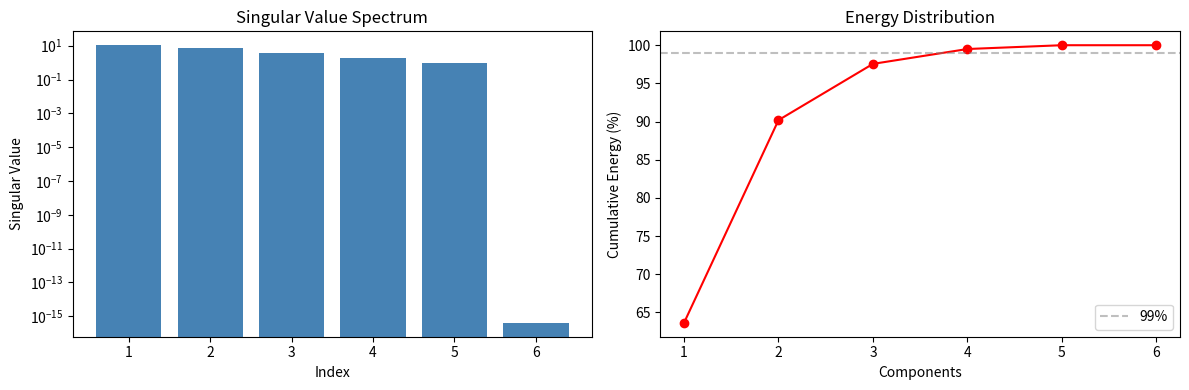
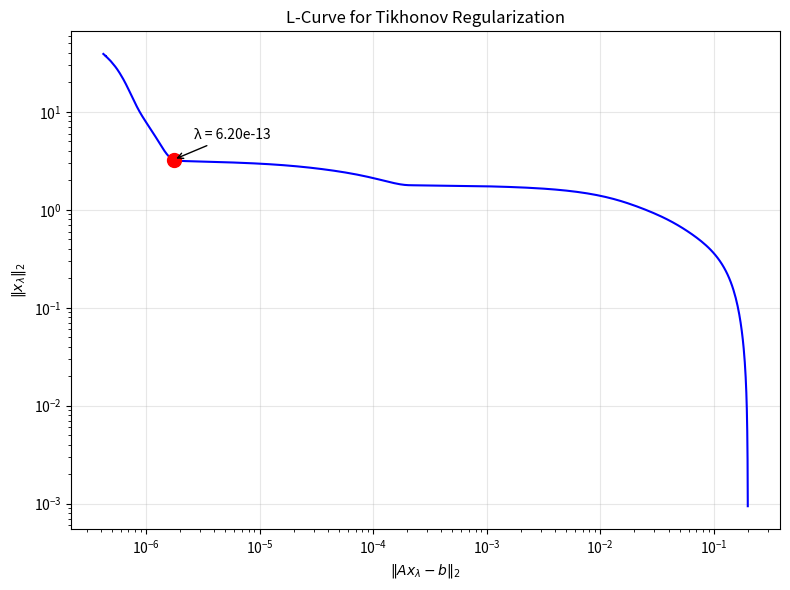
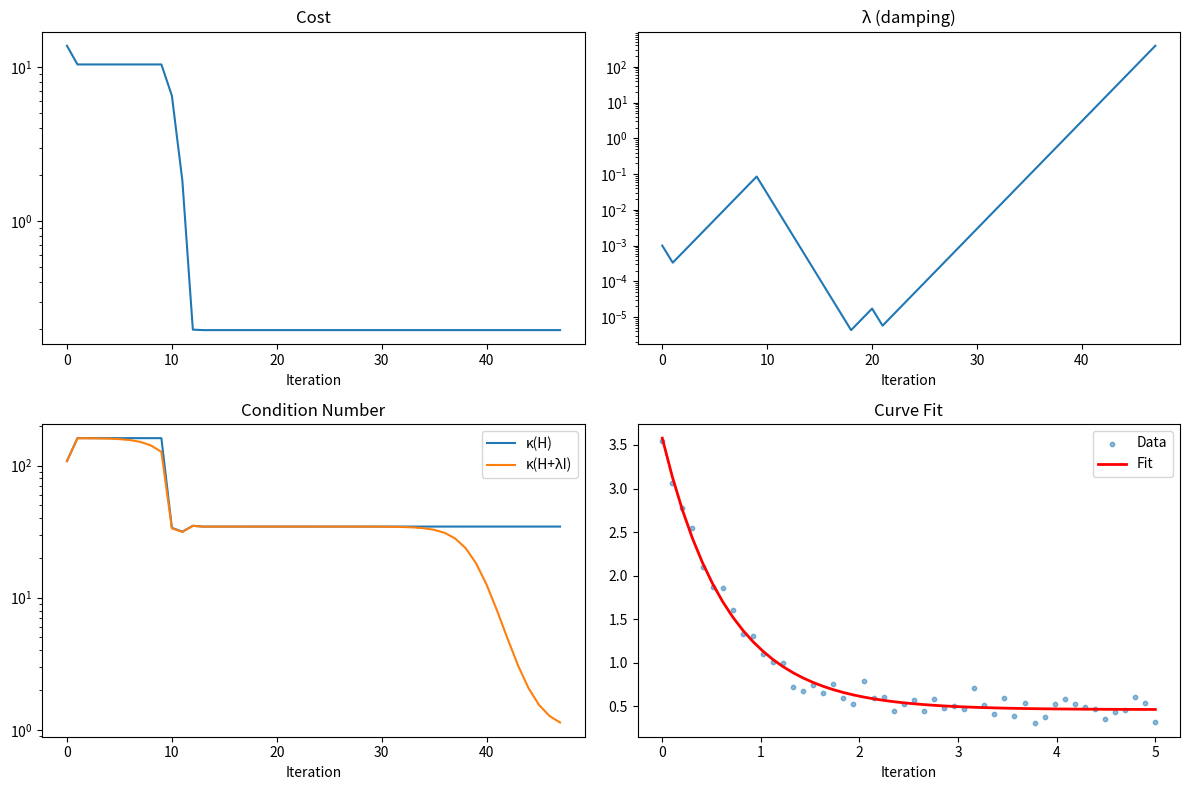

The script that saved these images, in order:
"""
Matrix Mastery — Python Implementations
==========================================
Companion code for Chapter 08: Matrix Essentials for Optimization.

Covers:
  - Matrix classification and property detection
  - Positive definiteness tests (6 methods)
  - Nearest PD matrix (Higham 1988)
  - SVD analysis and four fundamental subspaces
  - Condition number diagnostics
  - Tikhonov and truncated SVD regularization
  - L-curve method for choosing λ
  - Levenberg-Marquardt with conditioning diagnostics
  - Matrix doctor (comprehensive diagnosis)

Usage:
    python matrix_essentials.py          # Run all demos
    python matrix_essentials.py --test   # Run self-tests only
"""

import numpy as np
import matplotlib
matplotlib.use("Agg")  # non-interactive backend for CI
import matplotlib.pyplot as plt
import sys


# ============================================================
# 1. Matrix Classification
# ============================================================

def classify_matrix(A, tol=1e-10):
    """Classify a matrix's structural and spectral properties.
    
    Returns dict with keys: symmetric, orthogonal, pd, psd, indefinite,
    singular, condition_number, rank.
    """
    m, n = A.shape
    result = {}
    is_square = m == n

    result["symmetric"] = is_square and np.allclose(A, A.T, atol=tol)
    result["skew_symmetric"] = is_square and np.allclose(A, -A.T, atol=tol)

    if is_square:
        result["orthogonal"] = np.allclose(A.T @ A, np.eye(n), atol=tol)
    else:
        result["orthogonal"] = False

    U, s, Vt = np.linalg.svd(A)
    result["rank"] = int(np.sum(s > tol * s[0] * max(m, n)))
    result["singular"] = result["rank"] < min(m, n)
    result["condition_number"] = s[0] / s[-1] if s[-1] > tol else np.inf

    if result["symmetric"]:
        eigvals = np.linalg.eigvalsh(A)
        if np.all(eigvals > tol):
            result["pd"] = True
            result["psd"] = True
            result["indefinite"] = False
        elif np.all(eigvals > -tol):
            result["pd"] = False
            result["psd"] = True
            result["indefinite"] = False
        else:
            result["pd"] = False
            result["psd"] = False
            result["indefinite"] = True
    else:
        result["pd"] = None
        result["psd"] = None
        result["indefinite"] = None

    return result


# ============================================================
# 2. Six Tests for Positive Definiteness
# ============================================================

def test_pd_eigenvalues(A, tol=1e-10):
    """Test 1: All eigenvalues positive."""
    eigvals = np.linalg.eigvalsh(A)
    return bool(np.all(eigvals > tol)), eigvals


def test_pd_cholesky(A):
    """Test 2: Cholesky factorization succeeds."""
    try:
        L = np.linalg.cholesky(A)
        return True, L
    except np.linalg.LinAlgError:
        return False, None


def test_pd_sylvester(A, tol=1e-10):
    """Test 3: All leading principal minors positive."""
    n = A.shape[0]
    minors = []
    for k in range(1, n + 1):
        minor = np.linalg.det(A[:k, :k])
        minors.append(minor)
        if minor <= tol:
            return False, minors
    return True, minors


def test_pd_pivots(A, tol=1e-10):
    """Test 5: All pivots in Gaussian elimination are positive."""
    n = A.shape[0]
    U = A.astype(float).copy()
    pivots = []
    for k in range(n):
        if abs(U[k, k]) <= tol:
            return False, pivots
        pivots.append(U[k, k])
        for i in range(k + 1, n):
            factor = U[i, k] / U[k, k]
            U[i, k:] -= factor * U[k, k:]
    return all(p > tol for p in pivots), pivots


def test_pd_diagonal_dominance(A):
    """Test 6: Strictly diagonally dominant (sufficient, not necessary)."""
    n = A.shape[0]
    for i in range(n):
        if A[i, i] <= np.sum(np.abs(A[i, :])) - np.abs(A[i, i]):
            return False
    return True


def run_all_pd_tests(A):
    """Run all six PD tests and print results."""
    print("Positive Definiteness Tests")
    print("-" * 40)

    is_pd, eigvals = test_pd_eigenvalues(A)
    print(f"1. Eigenvalue test:    {'PASS' if is_pd else 'FAIL'}  λ = {np.round(eigvals, 4)}")

    is_pd, L = test_pd_cholesky(A)
    print(f"2. Cholesky test:      {'PASS' if is_pd else 'FAIL'}")

    is_pd, minors = test_pd_sylvester(A)
    print(f"3. Sylvester criterion: {'PASS' if is_pd else 'FAIL'}  minors = {[round(m, 4) for m in minors]}")

    is_pd, pivots = test_pd_pivots(A)
    print(f"5. Pivot test:         {'PASS' if is_pd else 'FAIL'}  pivots = {[round(p, 4) for p in pivots]}")

    is_dd = test_pd_diagonal_dominance(A)
    print(f"6. Diag. dominance:    {'PASS' if is_dd else 'FAIL (not necessary)'}")


# ============================================================
# 3. Nearest PD Matrix (Higham 1988)
# ============================================================

def nearest_pd(A, epsilon=1e-6):
    """Nearest positive definite matrix via eigenvalue clipping."""
    A_sym = (A + A.T) / 2
    eigvals, Q = np.linalg.eigh(A_sym)
    eigvals_clipped = np.maximum(eigvals, epsilon)
    A_pd = Q @ np.diag(eigvals_clipped) @ Q.T
    return (A_pd + A_pd.T) / 2


# ============================================================
# 4. SVD Analysis
# ============================================================

def svd_analysis(A, tol=None, plot=True, save_path=None):
    """Comprehensive SVD analysis: rank, condition, subspaces, energy."""
    m, n = A.shape
    U, s, Vt = np.linalg.svd(A, full_matrices=True)

    if tol is None:
        tol = max(m, n) * s[0] * np.finfo(float).eps

    r = int(np.sum(s > tol))
    total_energy = np.sum(s ** 2)
    energy = np.cumsum(s ** 2) / total_energy if total_energy > 0 else np.zeros_like(s)

    print("=" * 60)
    print(f"SVD Analysis: {m}×{n} matrix")
    print("=" * 60)
    print(f"Rank: {r} / {min(m, n)}")
    kappa = s[0] / s[min(m, n) - 1] if s[min(m, n) - 1] > 0 else np.inf
    print(f"Condition number: {kappa:.4e}")

    print(f"\nSingular values (top {min(10, len(s))}):")
    for i in range(min(10, len(s))):
        bar = "█" * max(1, int(40 * s[i] / s[0]))
        pct = energy[i] * 100 if i < len(energy) else 100.0
        print(f"  σ_{i + 1:2d} = {s[i]:12.6e}  {bar}  ({pct:.1f}%)")

    print(f"\nFour Fundamental Subspaces:")
    print(f"  C(A):  dim {r}     | N(A):  dim {n - r}")
    print(f"  C(Aᵀ): dim {r}     | N(Aᵀ): dim {m - r}")

    if plot:
        fig, (ax1, ax2) = plt.subplots(1, 2, figsize=(12, 4))
        ax1.bar(range(1, len(s) + 1), s, color="steelblue")
        ax1.set_xlabel("Index")
        ax1.set_ylabel("Singular Value")
        ax1.set_title("Singular Value Spectrum")
        ax1.set_yscale("log")

        ax2.plot(range(1, len(s) + 1), energy * 100, "ro-")
        ax2.axhline(y=99, color="gray", linestyle="--", alpha=0.5, label="99%")
        ax2.set_xlabel("Components")
        ax2.set_ylabel("Cumulative Energy (%)")
        ax2.set_title("Energy Distribution")
        ax2.legend()

        plt.tight_layout()
        path = save_path or "svd_analysis.png"
        plt.savefig(path, dpi=150)
        plt.close()
        print(f"\nPlot saved to {path}")

    return {"U": U, "s": s, "Vt": Vt, "rank": r, "condition": kappa, "energy": energy}


# ============================================================
# 5. Regularization
# ============================================================

def tikhonov_solve(A, b, lam):
    """Tikhonov-regularized least-squares: min ‖Ax-b‖² + λ‖x‖²."""
    n = A.shape[1]
    return np.linalg.solve(A.T @ A + lam * np.eye(n), A.T @ b)


def truncated_svd_solve(A, b, k):
    """Truncated SVD solution keeping top k singular values."""
    U, s, Vt = np.linalg.svd(A, full_matrices=False)
    x = np.zeros(A.shape[1])
    for i in range(min(k, len(s))):
        if s[i] > 1e-15:
            x += (U[:, i] @ b / s[i]) * Vt[i, :]
    return x


def l_curve(A, b, lambdas=None, save_path=None):
    """Plot L-curve and return optimal λ at maximum curvature."""
    if lambdas is None:
        lambdas = np.logspace(-16, 2, 300)

    residuals = []
    sol_norms = []
    for lam in lambdas:
        x_lam = tikhonov_solve(A, b, lam)
        residuals.append(np.linalg.norm(A @ x_lam - b))
        sol_norms.append(np.linalg.norm(x_lam))

    residuals = np.array(residuals)
    sol_norms = np.array(sol_norms)

    # Curvature in log-log space
    lr = np.log(residuals + 1e-30)
    ln = np.log(sol_norms + 1e-30)
    dr = np.gradient(lr)
    dn = np.gradient(ln)
    ddr = np.gradient(dr)
    ddn = np.gradient(dn)
    curvature = np.abs(dr * ddn - dn * ddr) / (dr ** 2 + dn ** 2 + 1e-30) ** 1.5
    margin = max(10, len(lambdas) // 20)
    corner_idx = np.argmax(curvature[margin:-margin]) + margin

    fig, ax = plt.subplots(figsize=(8, 6))
    ax.loglog(residuals, sol_norms, "b-", linewidth=1.5)
    ax.plot(residuals[corner_idx], sol_norms[corner_idx], "ro", markersize=10)
    ax.annotate(
        f"λ = {lambdas[corner_idx]:.2e}",
        xy=(residuals[corner_idx], sol_norms[corner_idx]),
        xytext=(15, 15),
        textcoords="offset points",
        fontsize=10,
        arrowprops={"arrowstyle": "->"},
    )
    ax.set_xlabel(r"$\|Ax_\lambda - b\|_2$")
    ax.set_ylabel(r"$\|x_\lambda\|_2$")
    ax.set_title("L-Curve for Tikhonov Regularization")
    ax.grid(True, alpha=0.3)
    plt.tight_layout()
    path = save_path or "l_curve.png"
    plt.savefig(path, dpi=150)
    plt.close()
    print(f"L-curve saved to {path}. Optimal λ ≈ {lambdas[corner_idx]:.2e}")

    return lambdas[corner_idx]


# ============================================================
# 6. Levenberg-Marquardt with Diagnostics
# ============================================================

def levenberg_marquardt(residual_fn, jacobian_fn, x0, max_iter=100,
                        lam0=1e-3, tol=1e-10):
    """Simplified LM solver with condition-number tracking."""
    x = x0.astype(float).copy()
    lam = lam0
    n = len(x)
    history = {"cost": [], "lambda": [], "kappa_H": [], "kappa_damped": []}

    for it in range(max_iter):
        r = residual_fn(x)
        J = jacobian_fn(x)
        cost = 0.5 * r @ r
        H = J.T @ J
        g = J.T @ r

        kappa_H = np.linalg.cond(H)
        kappa_d = np.linalg.cond(H + lam * np.eye(n))
        history["cost"].append(cost)
        history["lambda"].append(lam)
        history["kappa_H"].append(kappa_H)
        history["kappa_damped"].append(kappa_d)

        dx = np.linalg.solve(H + lam * np.eye(n), -g)
        x_new = x + dx
        cost_new = 0.5 * residual_fn(x_new) @ residual_fn(x_new)
        gain = 0.5 * dx @ (lam * dx - g)
        rho = (cost - cost_new) / (gain + 1e-30)

        if rho > 0:
            x = x_new
            lam = max(lam / 3, 1e-15)
            if np.linalg.norm(dx) < tol:
                break
        else:
            lam = min(lam * 2, 1e10)

    return x, history


def demo_lm_curve_fit(save_path=None):
    """Demo: fit y = a·exp(-b·x) + c with LM."""
    np.random.seed(42)
    x_data = np.linspace(0, 5, 50)
    a_true, b_true, c_true = 3.0, 1.5, 0.5
    y_data = a_true * np.exp(-b_true * x_data) + c_true + 0.1 * np.random.randn(50)

    def residual(p):
        return p[0] * np.exp(-p[1] * x_data) + p[2] - y_data

    def jacobian(p):
        J = np.zeros((len(x_data), 3))
        e = np.exp(-p[1] * x_data)
        J[:, 0] = e
        J[:, 1] = -p[0] * x_data * e
        J[:, 2] = 1.0
        return J

    p0 = np.array([1.0, 0.5, 0.0])
    p_opt, hist = levenberg_marquardt(residual, jacobian, p0)
    print(f"LM result: a={p_opt[0]:.4f}, b={p_opt[1]:.4f}, c={p_opt[2]:.4f}")
    print(f"Truth:     a={a_true}, b={b_true}, c={c_true}")

    fig, axes = plt.subplots(2, 2, figsize=(12, 8))
    axes[0, 0].semilogy(hist["cost"])
    axes[0, 0].set_title("Cost")
    axes[0, 1].semilogy(hist["lambda"])
    axes[0, 1].set_title("λ (damping)")
    axes[1, 0].semilogy(hist["kappa_H"], label="κ(H)")
    axes[1, 0].semilogy(hist["kappa_damped"], label="κ(H+λI)")
    axes[1, 0].legend()
    axes[1, 0].set_title("Condition Number")
    axes[1, 1].scatter(x_data, y_data, s=10, alpha=0.5, label="Data")
    axes[1, 1].plot(
        x_data,
        p_opt[0] * np.exp(-p_opt[1] * x_data) + p_opt[2],
        "r-",
        lw=2,
        label="Fit",
    )
    axes[1, 1].legend()
    axes[1, 1].set_title("Curve Fit")
    for ax in axes.flat:
        ax.set_xlabel("Iteration")
    plt.tight_layout()
    path = save_path or "lm_diagnostics.png"
    plt.savefig(path, dpi=150)
    plt.close()
    print(f"LM diagnostics saved to {path}")


# ============================================================
# 7. Matrix Doctor
# ============================================================

def matrix_doctor(A, verbose=True):
    """Comprehensive matrix diagnosis with solver recommendation."""
    m, n = A.shape
    is_square = m == n
    report = {"shape": (m, n), "square": is_square}

    report["symmetric"] = is_square and np.allclose(A, A.T, atol=1e-12)
    report["skew_symmetric"] = is_square and np.allclose(A, -A.T, atol=1e-12)
    report["orthogonal"] = is_square and np.allclose(A.T @ A, np.eye(n), atol=1e-10) if is_square else False
    report["diagonal"] = is_square and np.allclose(A, np.diag(np.diag(A)), atol=1e-12)
    report["upper_triangular"] = np.allclose(A, np.triu(A), atol=1e-12)
    report["lower_triangular"] = np.allclose(A, np.tril(A), atol=1e-12)

    nnz = np.count_nonzero(np.abs(A) > 1e-15)
    report["sparsity"] = 1 - nnz / (m * n)
    report["sparse"] = report["sparsity"] > 0.5

    _, s, _ = np.linalg.svd(A, full_matrices=False)
    tol = max(m, n) * s[0] * np.finfo(float).eps
    r = int(np.sum(s > tol))
    report["rank"] = r
    report["full_rank"] = r == min(m, n)
    report["condition_number"] = s[0] / s[r - 1] if r > 0 else np.inf

    # Energy-based effective rank
    total_energy = np.sum(s ** 2)
    if total_energy > 0:
        cumulative = np.cumsum(s ** 2) / total_energy
        report["rank_for_99pct_energy"] = int(np.searchsorted(cumulative, 0.99) + 1)
    else:
        report["rank_for_99pct_energy"] = 0

    if report["symmetric"]:
        eigvals = np.linalg.eigvalsh(A)
        if np.all(eigvals > tol):
            report["definiteness"] = "positive definite"
        elif np.all(eigvals > -tol):
            report["definiteness"] = "positive semidefinite"
        elif np.all(eigvals < -tol):
            report["definiteness"] = "negative definite"
        else:
            report["definiteness"] = "indefinite"

    warnings = []
    kappa = report["condition_number"]
    if kappa > 1e12:
        warnings.append(f"SEVERELY ILL-CONDITIONED (κ={kappa:.1e})")
    elif kappa > 1e6:
        warnings.append(f"ILL-CONDITIONED (κ={kappa:.1e})")
    if not report["full_rank"]:
        warnings.append(f"RANK DEFICIENT: {r}/{min(m, n)}")
    if report.get("definiteness") == "indefinite":
        warnings.append("INDEFINITE — not a valid minimum Hessian")
    report["warnings"] = warnings

    # Solver recommendation
    if not is_square:
        solver = "QR (overdetermined)" if m > n else "SVD (underdetermined)"
        if not report["full_rank"]:
            solver = "SVD / pseudoinverse (rank-deficient)"
    elif report.get("definiteness") == "positive definite":
        solver = "Sparse Cholesky" if report["sparse"] and n > 100 else "Dense Cholesky"
    elif report.get("definiteness") == "positive semidefinite":
        solver = "LDLᵀ or regularised Cholesky"
    elif report.get("definiteness") == "indefinite":
        solver = "Modified Cholesky or LDLᵀ with pivoting"
    else:
        solver = "LU with partial pivoting"
    report["solver"] = solver

    if verbose:
        print("=" * 60)
        print("MATRIX DOCTOR REPORT")
        print("=" * 60)
        tags = [k for k in ("symmetric", "skew_symmetric", "orthogonal", "diagonal",
                             "upper_triangular", "lower_triangular", "sparse") if report.get(k)]
        print(f"Shape: {m}×{n} | Properties: {', '.join(tags) or 'general'}")
        if "definiteness" in report:
            print(f"Definiteness: {report['definiteness']}")
        print(f"Rank: {r}/{min(m, n)} | κ = {kappa:.2e} | 99% energy rank: {report['rank_for_99pct_energy']}")
        for w in warnings:
            print(f"  ⚠ {w}")
        print(f"→ Recommended solver: {solver}")
        print("=" * 60)

    return report


# ============================================================
# Self-tests
# ============================================================

def run_tests():
    """Verify implementations against known results."""
    passed = 0
    failed = 0

    def check(name, cond):
        nonlocal passed, failed
        if cond:
            passed += 1
        else:
            failed += 1
            print(f"  FAIL: {name}")

    print("Running self-tests...\n")

    # classify_matrix
    A = np.array([[4, 2, 1], [2, 5, 3], [1, 3, 6]])
    c = classify_matrix(A)
    check("classify: symmetric PD", c["symmetric"] and c["pd"])

    Q = np.array([[1, 2], [2, 3]])
    c = classify_matrix(Q)
    check("classify: indefinite", c["indefinite"])

    R = np.array([[0, -1], [1, 0]], dtype=float)
    c = classify_matrix(R)
    check("classify: orthogonal", c["orthogonal"])

    # PD tests
    check("pd_eigenvalues", test_pd_eigenvalues(A)[0])
    check("pd_cholesky", test_pd_cholesky(A)[0])
    check("pd_sylvester", test_pd_sylvester(A)[0])
    check("pd_pivots", test_pd_pivots(A)[0])

    check("not_pd_eigenvalues", not test_pd_eigenvalues(Q)[0])
    check("not_pd_cholesky", not test_pd_cholesky(Q)[0])
    check("not_pd_sylvester", not test_pd_sylvester(Q)[0])

    # nearest_pd
    bad = np.array([[4.0, 1.0, 3.1], [1.0, 2.0, -0.5], [3.1, -0.5, 1.0]])
    fixed = nearest_pd(bad)
    check("nearest_pd: result is PD", test_pd_cholesky(fixed)[0])

    # tikhonov
    A2 = np.diag([1.0, 1e-8])
    b2 = A2 @ np.array([1.0, 1.0])
    x_tikh = tikhonov_solve(A2, b2, lam=0)
    check("tikhonov(λ=0) recovers exact", np.allclose(x_tikh, [1, 1], atol=1e-6))

    # truncated_svd
    A3 = np.array([[1, 1], [1, 1], [0, 0]], dtype=float)
    b3 = np.array([3.0, 3.0, 0.0])
    x_tsvd = truncated_svd_solve(A3, b3, k=1)
    check("tsvd solution", np.allclose(A3 @ x_tsvd, [3, 3, 0], atol=1e-10))

    # matrix_doctor
    report = matrix_doctor(A, verbose=False)
    check("doctor: PD detected", report.get("definiteness") == "positive definite")
    check("doctor: cholesky recommended", "Cholesky" in report["solver"])

    print(f"\n{passed} passed, {failed} failed")
    return failed == 0


# ============================================================
# Main
# ============================================================

if __name__ == "__main__":
    if "--test" in sys.argv:
        success = run_tests()
        sys.exit(0 if success else 1)

    print("=" * 60)
    print("Matrix Essentials — Demo Suite")
    print("=" * 60)

    # Demo 1: PD tests
    print("\n--- Demo 1: Positive Definiteness Tests ---")
    A = np.array([[4, 2, 1], [2, 5, 3], [1, 3, 6]])
    run_all_pd_tests(A)

    # Demo 2: Nearest PD
    print("\n--- Demo 2: Nearest PD Matrix ---")
    bad = np.array([[4.0, 1.0, 3.1], [1.0, 2.0, -0.5], [3.1, -0.5, 1.0]])
    print(f"Original eigenvalues: {np.round(np.linalg.eigvalsh(bad), 4)}")
    fixed = nearest_pd(bad)
    print(f"Fixed eigenvalues:    {np.round(np.linalg.eigvalsh(fixed), 4)}")

    # Demo 3: SVD analysis
    print("\n--- Demo 3: SVD Analysis ---")
    np.random.seed(42)
    J = np.random.randn(8, 5) @ np.random.randn(5, 6)
    svd_analysis(J, save_path="demo_svd.png")

    # Demo 4: Regularization comparison
    print("\n--- Demo 4: Regularization ---")
    np.random.seed(42)
    n = 15
    s_vals = np.logspace(0, -8, n)
    U0, _ = np.linalg.qr(np.random.randn(n, n))
    V0, _ = np.linalg.qr(np.random.randn(n, n))
    A_ill = U0 @ np.diag(s_vals) @ V0.T
    x_true = np.ones(n)
    b_ill = A_ill @ x_true + 1e-6 * np.random.randn(n)
    print(f"κ(A) = {np.linalg.cond(A_ill):.2e}")

    x_direct = np.linalg.solve(A_ill, b_ill)
    x_tikh = tikhonov_solve(A_ill, b_ill, lam=1e-6)
    x_tsvd = truncated_svd_solve(A_ill, b_ill, k=8)
    print(f"Direct error:  {np.linalg.norm(x_direct - x_true):.4e}")
    print(f"Tikhonov:      {np.linalg.norm(x_tikh - x_true):.4e}")
    print(f"Truncated SVD: {np.linalg.norm(x_tsvd - x_true):.4e}")

    lam_opt = l_curve(A_ill, b_ill, save_path="demo_l_curve.png")

    # Demo 5: LM
    print("\n--- Demo 5: Levenberg-Marquardt ---")
    demo_lm_curve_fit(save_path="demo_lm.png")

    # Demo 6: Matrix doctor
    print("\n--- Demo 6: Matrix Doctor ---")
    matrix_doctor(A_ill)

    print("\nAll demos complete. Check *.png for plots.")
